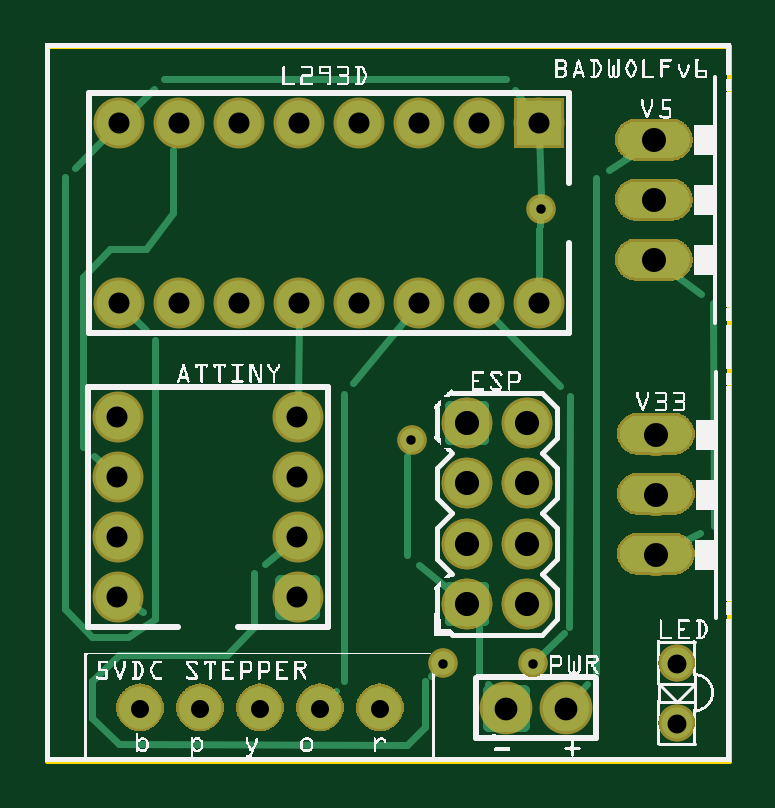
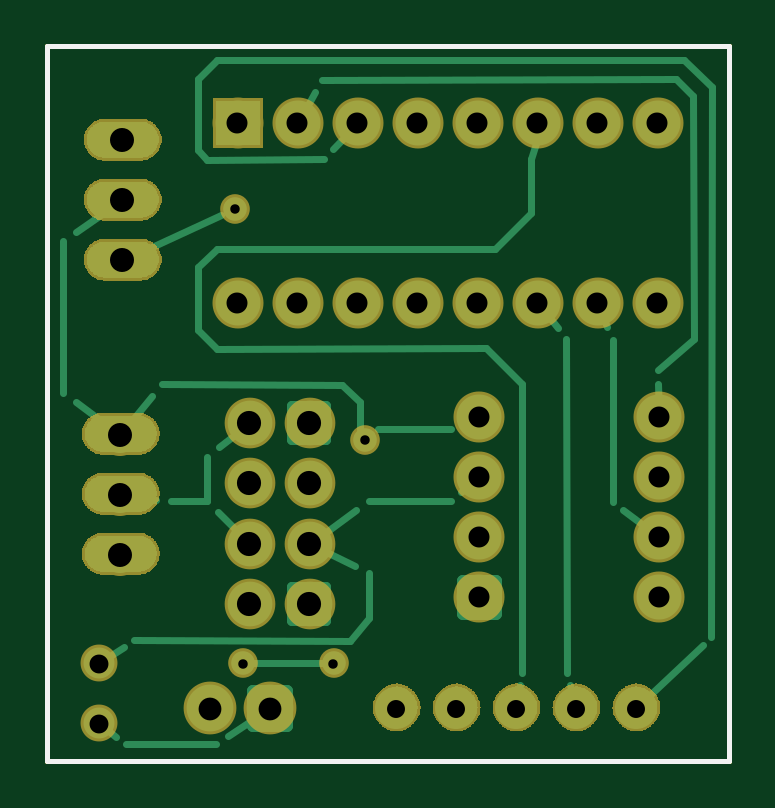
Circuit board: 8 layer files. Board 28.9 x 30.3 mm.
- outline: esp8266_attiny_contour.gm1 (370 bytes)
- bottom_copper: esp8266_attiny_copperBottom.gbl (32354 bytes)
- top_copper: esp8266_attiny_copperTop.gtl (36553 bytes)
- drill: esp8266_attiny_drill.txt (987 bytes)
- bottom_mask: esp8266_attiny_maskBottom.gbs (27961 bytes)
- top_mask: esp8266_attiny_maskTop.gts (28257 bytes)
- bottom_silk: esp8266_attiny_silkBottom.gbo (360 bytes)
- top_silk: esp8266_attiny_silkTop.gto (141745 bytes)

=== outline: esp8266_attiny_contour.gm1 ===
G04 MADE WITH FRITZING*
G04 WWW.FRITZING.ORG*
G04 DOUBLE SIDED*
G04 HOLES PLATED*
G04 CONTOUR ON CENTER OF CONTOUR VECTOR*
%ASAXBY*%
%FSLAX23Y23*%
%MOIN*%
%OFA0B0*%
%SFA1.0B1.0*%
%ADD10R,1.143850X1.198730*%
%ADD11C,0.008000*%
%ADD10C,0.008*%
%LNCONTOUR*%
G90*
G70*
G54D10*
G54D11*
X4Y1195D02*
X1140Y1195D01*
X1140Y4D01*
X4Y4D01*
X4Y1195D01*
D02*
G04 End of contour*
M02*
=== bottom_copper: esp8266_attiny_copperBottom.gbl (32354 bytes, source omitted) ===
=== top_copper: esp8266_attiny_copperTop.gtl (36553 bytes, source omitted) ===
=== drill: esp8266_attiny_drill.txt ===
; NON-PLATED HOLES START AT T1
; THROUGH (PLATED) HOLES START AT T100
M48
INCH
T100C0.038000
T101C0.040255
T102C0.040000
T103C0.015748
T104C0.031496
T105C0.030000
T106C0.035000
%
T100
X008687Y000906
X007687Y000906
T101
X008032Y004660
X007032Y003653
X008032Y003653
X007032Y002647
X008032Y002647
X007032Y005666
X008032Y005666
X007032Y004660
T102
X010157Y009378
X010190Y004473
X010190Y005473
X010157Y010378
X010157Y008378
X010190Y003473
T103
X006108Y005390
X006632Y001657
X008268Y009230
X008138Y001657
T104
X010537Y000656
X010537Y001656
T105
X005587Y000906
X004587Y000906
X003587Y000906
X002587Y000906
X001587Y000906
T106
X004208Y005768
X002232Y010670
X004208Y002768
X004232Y007670
X001232Y010670
X001208Y005768
X003232Y007670
X001208Y002768
X004208Y004768
X007232Y010670
X008232Y007670
X001208Y004768
X004232Y010670
X006232Y007670
X003232Y010670
X005232Y007670
X002232Y007670
X001232Y007670
X004208Y003768
X008232Y010670
X001208Y003768
X006232Y010670
X005232Y010670
X007232Y007670
T00
M30

=== bottom_mask: esp8266_attiny_maskBottom.gbs (27961 bytes, source omitted) ===
=== top_mask: esp8266_attiny_maskTop.gts (28257 bytes, source omitted) ===
=== bottom_silk: esp8266_attiny_silkBottom.gbo ===
G04 MADE WITH FRITZING*
G04 WWW.FRITZING.ORG*
G04 DOUBLE SIDED*
G04 HOLES PLATED*
G04 CONTOUR ON CENTER OF CONTOUR VECTOR*
%ASAXBY*%
%FSLAX23Y23*%
%MOIN*%
%OFA0B0*%
%SFA1.0B1.0*%
%ADD10R,1.143850X1.198730X1.127850X1.182730*%
%ADD11C,0.008000*%
%LNSILK0*%
G90*
G70*
G54D11*
X4Y1195D02*
X1140Y1195D01*
X1140Y4D01*
X4Y4D01*
X4Y1195D01*
D02*
G04 End of Silk0*
M02*
=== top_silk: esp8266_attiny_silkTop.gto (141745 bytes, source omitted) ===
